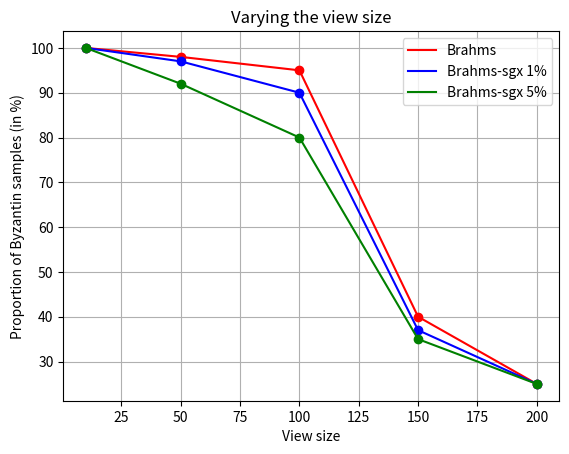

Recreate this plot in Python.
#!/usr/bin/env python3
#10% de noeud byzantin
import sys
import os
from os import path
import matplotlib.pyplot as plt

x = [10,50,100,150,200]
y1 = [100,98,95,40,25]

y2 = [100,97,90,37,25]

y3 = [100,92,80,35,25]

plt.xlabel('View size')
plt.ylabel('Proportion of Byzantin samples (in %)')

plt.title('Varying the view size')
plt.plot(x,y1, 'ro')
plt.plot(x,y1, 'r', label='Brahms')
plt.plot(x,y2, 'bo')
plt.plot(x,y2, 'b', label='Brahms-sgx 1%')

plt.plot(x,y3, 'go')
plt.plot(x,y3, 'g', label='Brahms-sgx 5%')

plt.legend()
plt.grid()
plt.show()
